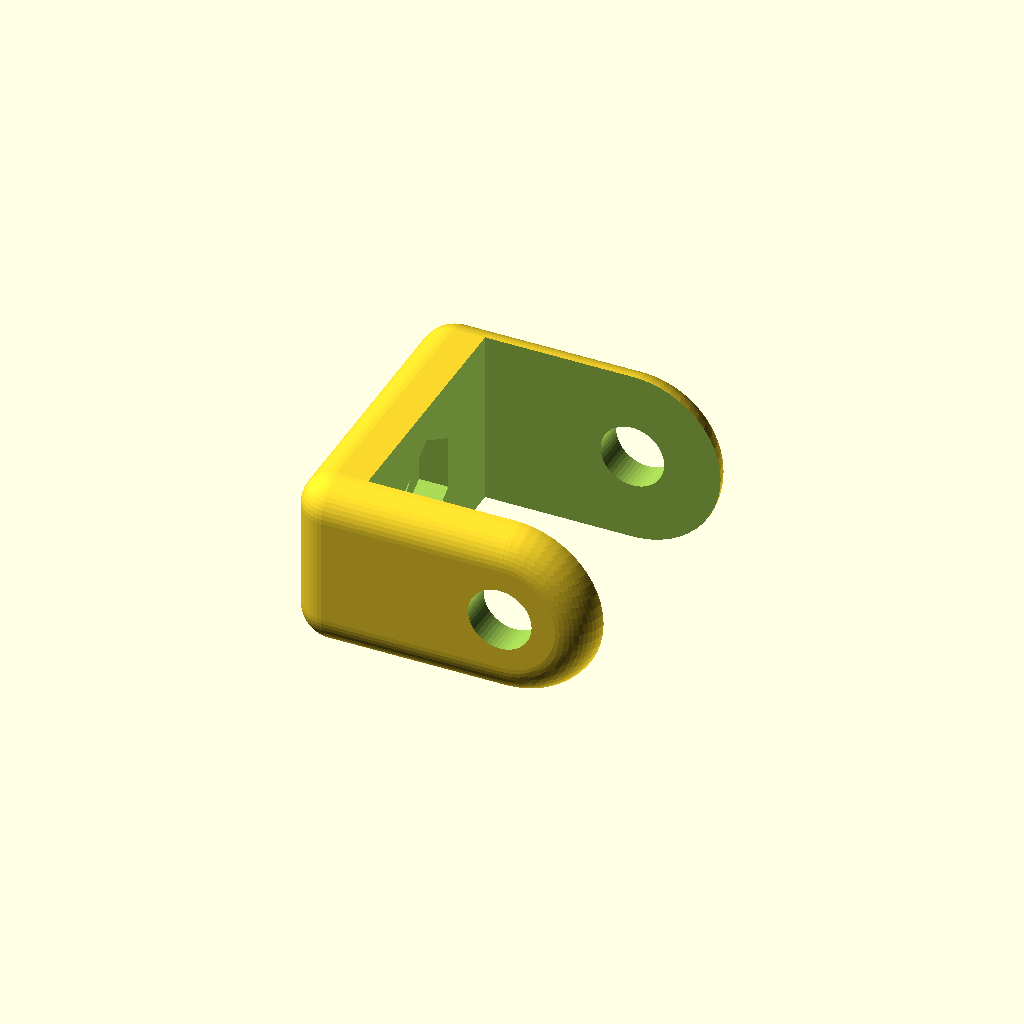
Cell 1: rendered with the file's own defaults.
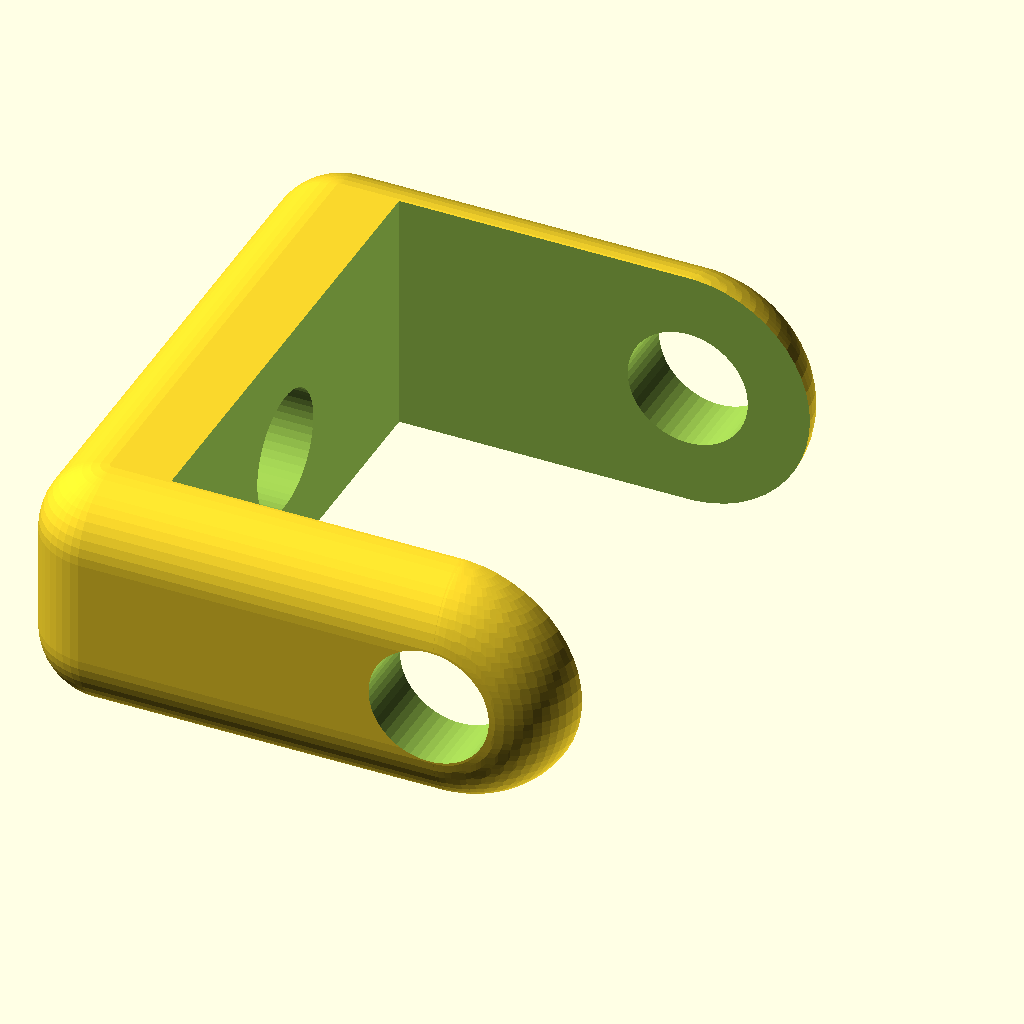
Cell 2: the same model with M = 16.
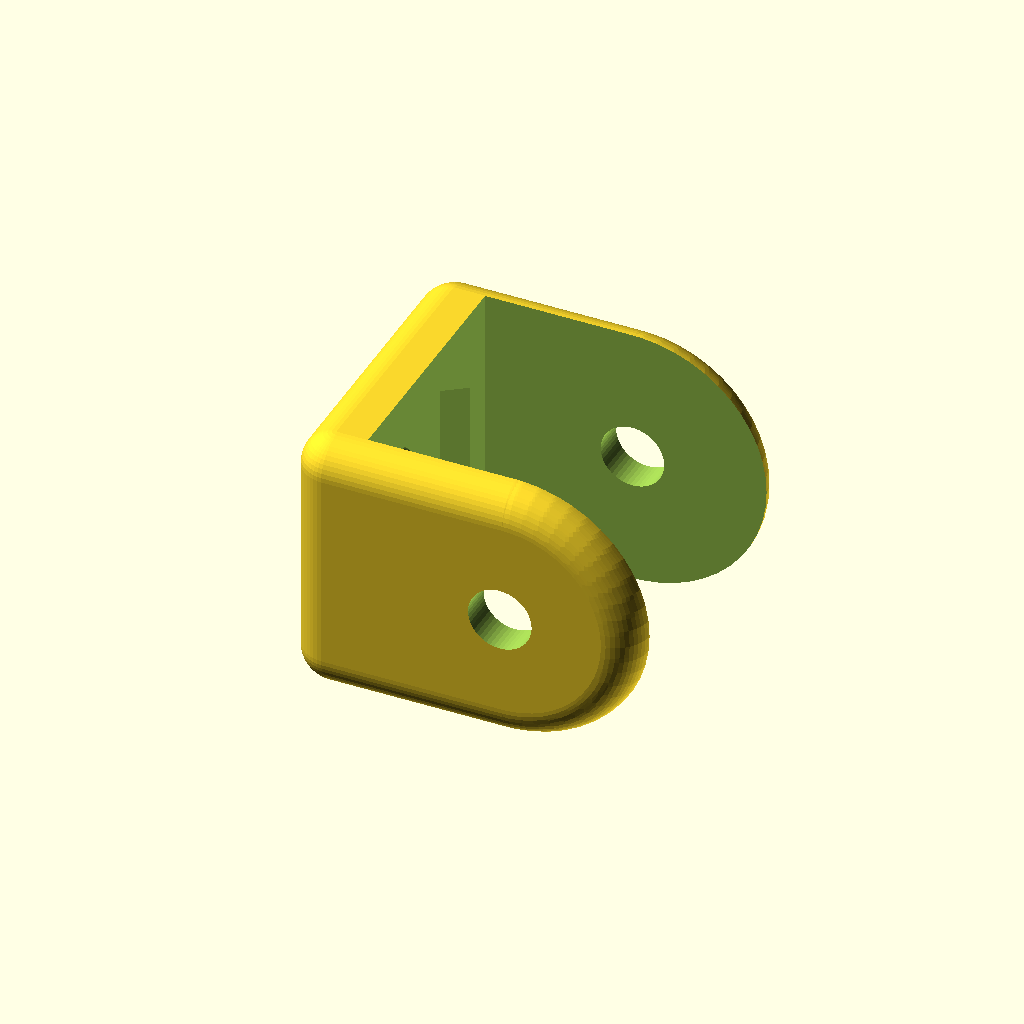
Cell 3: the same model with Dado = 26.
All cells are drawn from one camera (rotation 55°, 0°, 25°, orthographic, colour scheme Cornfield), so only the parameter changes between them.
The OpenSCAD source (inputs/thingiverse/files/thing-3930754/files/snodoM8s.scad):
M=8; // diametro nominale del bullone
        //nominal bold diameter
Dado=13; //misura della chiave questo è disegnato per bulloni da M8

R=M/2+0.5;
base=M*3+1;
racc=base/5;
sede=base-racc;
$fn=50;
module cylinder_outer(height,radius,fn){
   fudge = 1/cos(180/fn);
   cylinder(h=height,r=radius*fudge,$fn=fn);}
   
/*difference(){
    minkowski(){
        cube(base,true);
        sphere(racc);
    }
    translate([0,0,-base])cylinder(base*2,R,R);
    translate([-M,0,0])cube ([sede,Dado+0.2,Dado+0.2],true);
    rotate([90,0,0]){
        translate([0,0,-base/2])cylinder_outer(base,Dado/2+0.1,6);
        translate([0,0,-base])cylinder(base*2,R,R);
    }
}*/

translate([-base/2,0,0]){
    difference(){
        minkowski(){
            union(){
                cube([base,base+racc*2,Dado+2],true);
                translate([base/2,(base+racc*2)/2,0])rotate([90,0,0])cylinder(d=Dado+2, h=base+racc*2);
            }
            sphere(racc);
            
        }
        
        translate([base/1.5,0,0])cube([base*2,base+0.5+racc*2,base*2],true);
       rotate([90,0,0]) translate([base/2,0,-base]){cylinder(base*2,R,R);
    //translate([0,0,-base/2-2])cylinder_outer(sede,Dado/2+0.1,6);  
       }  
        rotate([0,90,0]){
        translate([0,0,-base/2])cylinder_outer(sede,Dado/2+0.1,6);
        translate([0,0,-base])cylinder(base*2,R,R);    
        }
    }
}
            
Parameter table extracted from the source (name, type, default, range or options):
M: number, default 8
Dado: number, default 13
